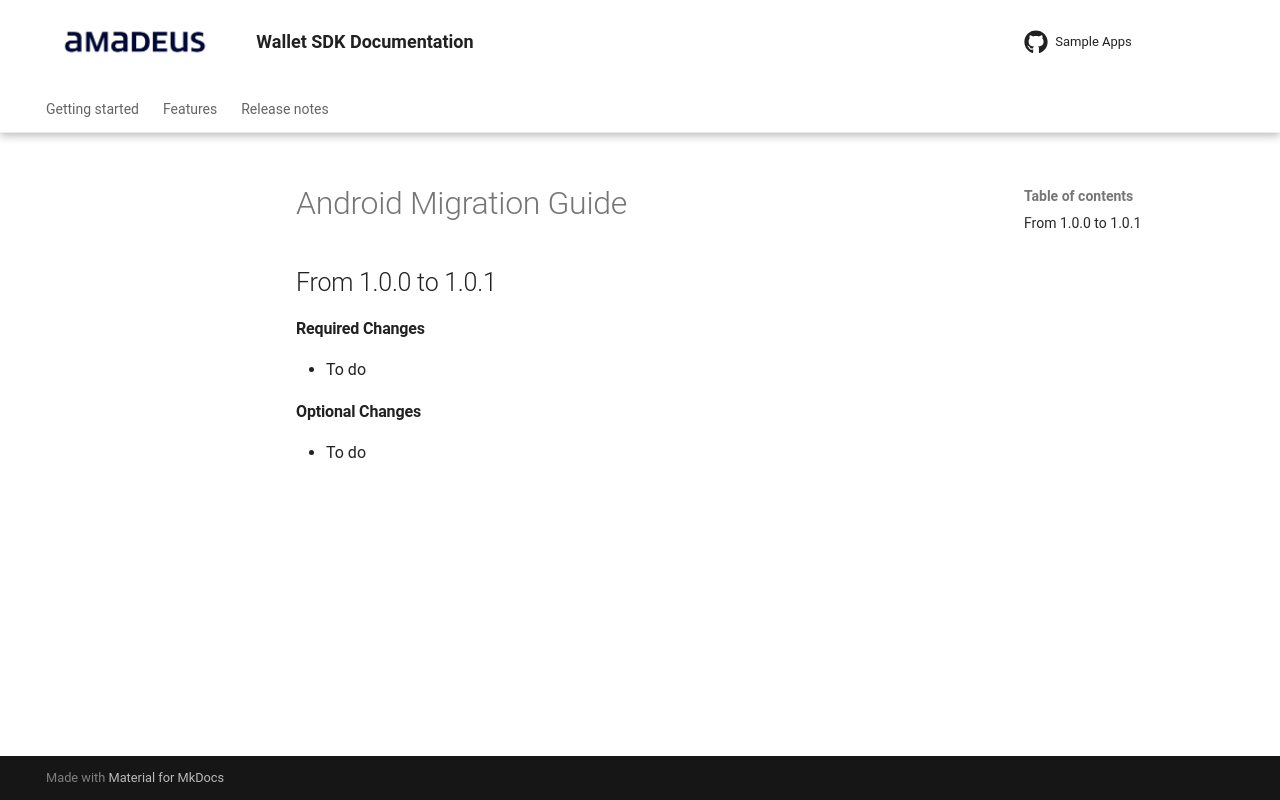

repository: vbmobile/mobile-id-wallet-documentation · page: 1.0.1/MigrationGuide/MigrationGuide_Android.html · generator: mkdocs

# Android Migration Guide

## From 1.0.0 to 1.0.1

#### Required Changes

- To do

#### Optional Changes

- To do
